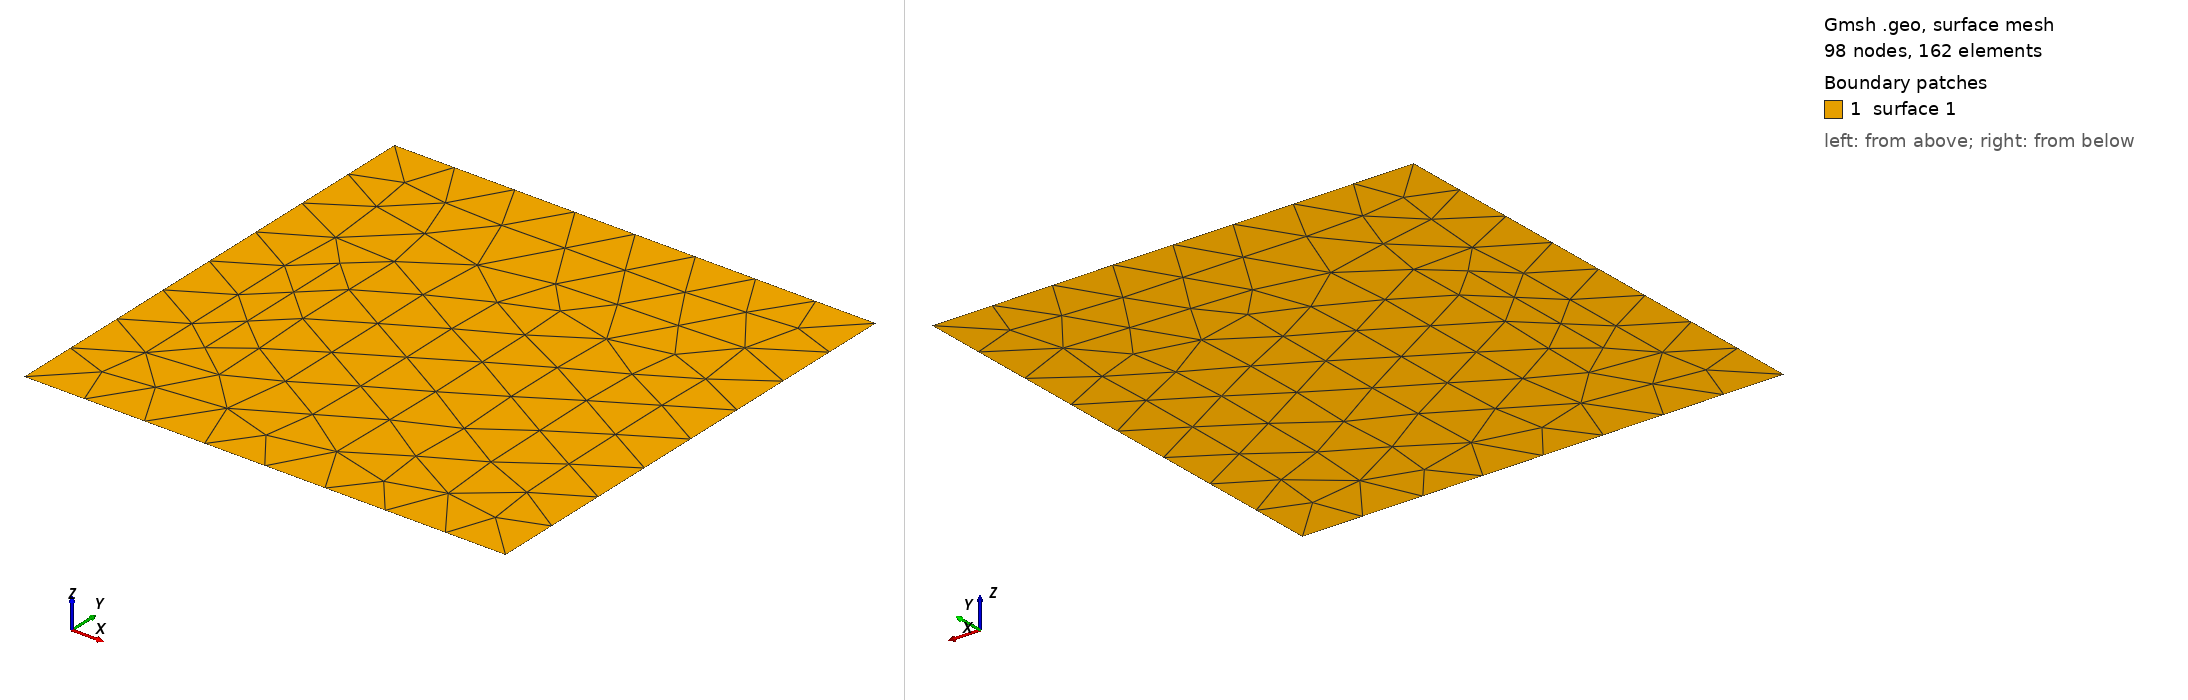

Gmsh geometry script, surface-meshed: 98 nodes, 162 surface elements. Boundary patches (legend numbers): 1 surface 1. Left view from above one corner, right view from below the opposite corner. The script declares no physical surfaces, so the legend lists its geometric surfaces. The drawing asked Gmsh for element sizes between 1% and 20% of the model's largest extent; the script's own settings can give other sizes.

=== plane.geo (drawn) ===
// Gmsh project created on Wed Nov 11 21:52:19 2020
//+
SetFactory("OpenCASCADE");

Rectangle(1) = {-0.0085, -0.0085, 0, 0.0170, 0.0170, 0};
